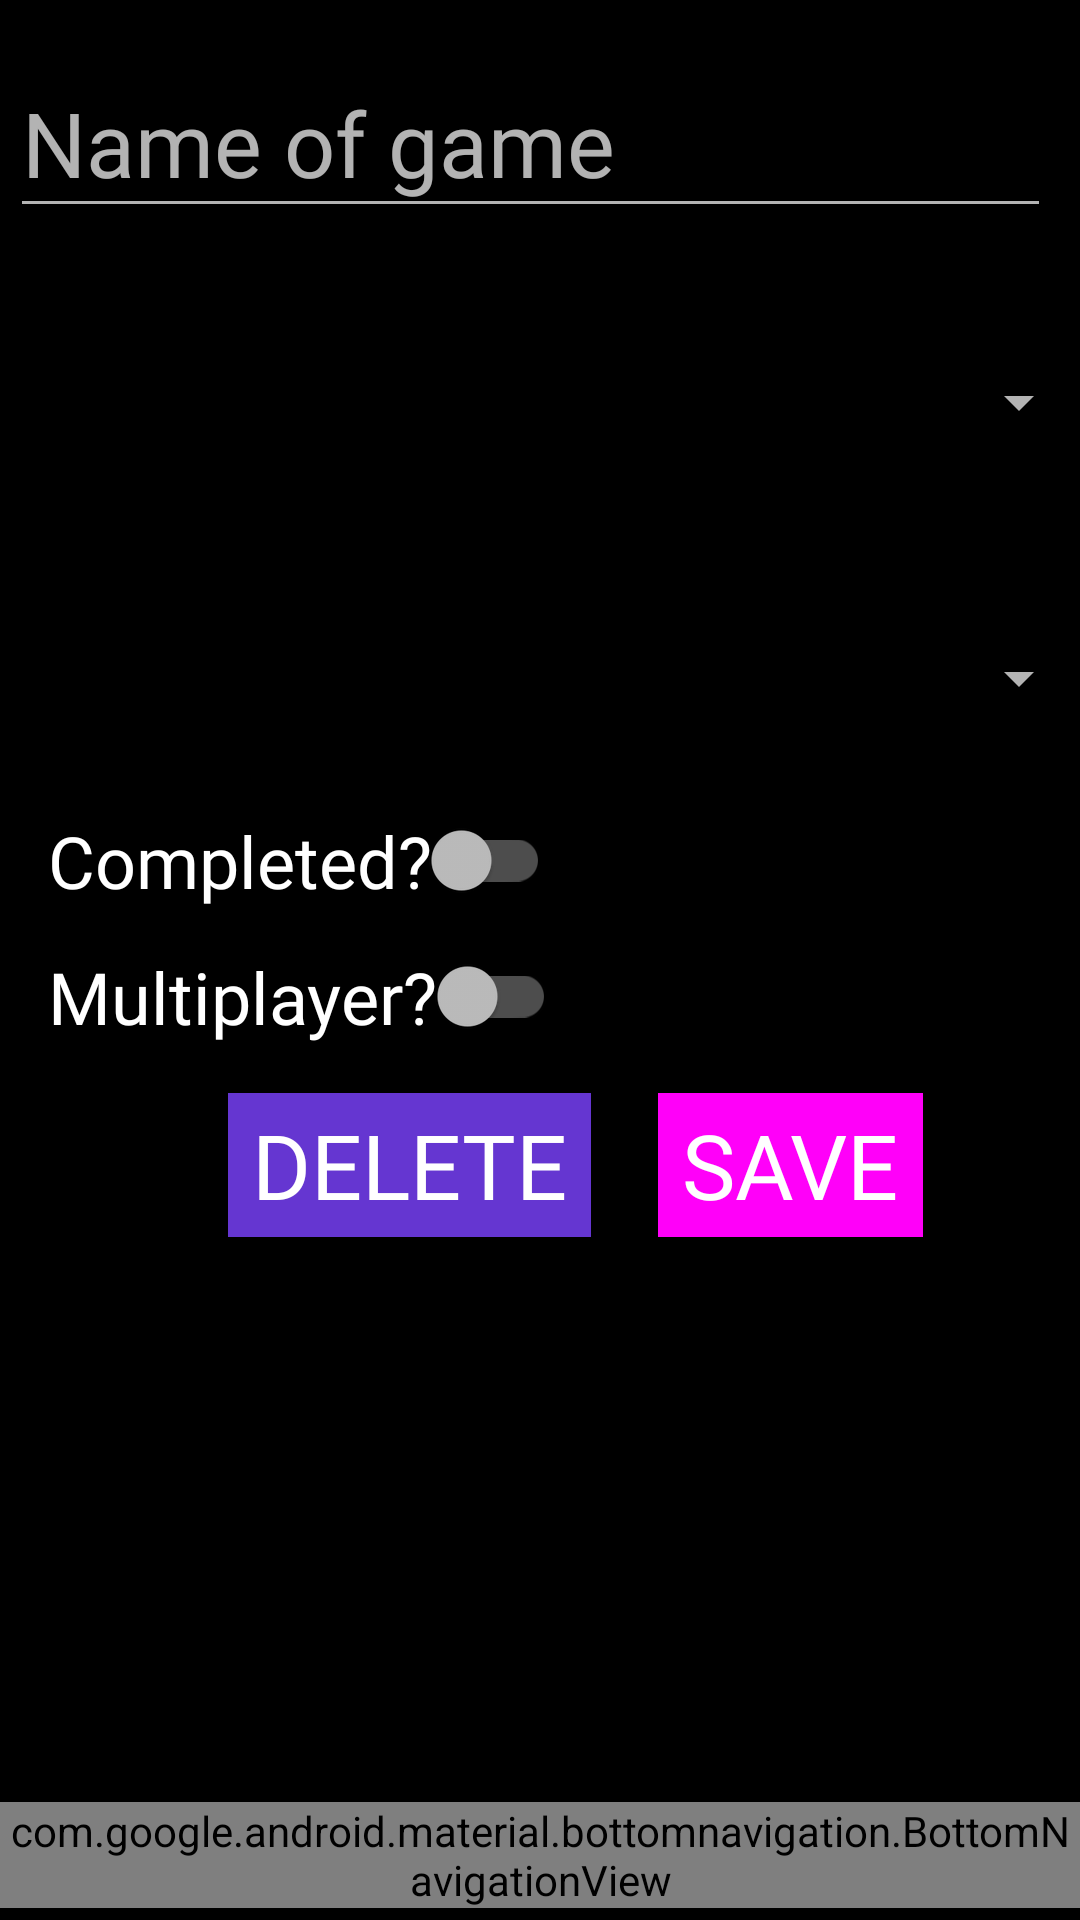

Produce the Android XML layout that renders to this screen, including the resource entries it uses.
<!-- AndroidManifest.xml: application theme AppTheme -->
<!-- res/layout/activity_game_detail.xml -->
<?xml version="1.0" encoding="utf-8"?>
<androidx.constraintlayout.widget.ConstraintLayout xmlns:android="http://schemas.android.com/apk/res/android"
    xmlns:app="http://schemas.android.com/apk/res-auto"
    xmlns:tools="http://schemas.android.com/tools"
    android:layout_width="match_parent"
    android:layout_height="match_parent"
    android:background="@color/colorPrimary"
    android:backgroundTintMode="src_over"
    tools:context=".activity.library.GameDetail">

    <EditText
        android:id="@+id/editTextGameName"
        android:layout_width="347dp"
        android:layout_height="60dp"
        android:layout_marginTop="16dp"
        android:autofillHints="What's the name of the game?"
        android:ems="10"
        android:fontFamily="@font/spacegrotesk_regular"
        android:hint="@string/game_name_input"
        android:inputType="textCapWords"
        android:textSize="30sp"
        app:layout_constraintEnd_toEndOf="parent"
        app:layout_constraintHorizontal_bias="0.25"
        app:layout_constraintStart_toStartOf="parent"
        app:layout_constraintTop_toTopOf="parent" />

    <Spinner
        android:id="@+id/genreSpinner"
        android:layout_width="365dp"
        android:layout_height="60dp"
        android:layout_marginTop="28dp"
        android:prompt="@string/genre"
        android:textSize="30sp"
        android:theme="@style/SpinnerTheme"
        app:layout_constraintEnd_toEndOf="parent"
        app:layout_constraintHorizontal_bias="0.347"
        app:layout_constraintStart_toStartOf="parent"
        app:layout_constraintTop_toBottomOf="@+id/editTextGameName" />

    <Spinner
        android:id="@+id/platformSpinner"
        android:layout_width="365dp"
        android:layout_height="60dp"
        android:layout_marginTop="32dp"
        android:prompt="@string/platform"
        android:textSize="30sp"
        android:theme="@style/SpinnerTheme"
        app:layout_constraintEnd_toEndOf="parent"
        app:layout_constraintHorizontal_bias="0.347"
        app:layout_constraintStart_toStartOf="parent"
        app:layout_constraintTop_toBottomOf="@+id/genreSpinner" />

    <androidx.appcompat.widget.SwitchCompat
        android:id="@+id/completed"
        android:layout_width="wrap_content"
        android:layout_height="wrap_content"
        android:layout_marginStart="16dp"
        android:layout_marginTop="8dp"
        android:fontFamily="@font/spacegrotesk_regular"
        android:text="@string/completed"
        android:textSize="24sp"
        app:layout_constraintBottom_toTopOf="@+id/multiplayer"
        app:layout_constraintStart_toStartOf="parent"
        app:layout_constraintTop_toBottomOf="@+id/platformSpinner"
        app:layout_constraintVertical_bias="0.333" />

    <androidx.appcompat.widget.SwitchCompat
        android:id="@+id/multiplayer"
        android:layout_width="wrap_content"
        android:layout_height="wrap_content"
        android:layout_marginStart="16dp"
        android:layout_marginTop="60dp"
        android:fontFamily="@font/spacegrotesk_regular"
        android:text="@string/multiplayer"
        android:textSize="24sp"
        app:layout_constraintStart_toStartOf="parent"
        app:layout_constraintTop_toBottomOf="@+id/platformSpinner" />

    <Button
        android:id="@+id/save"
        android:layout_width="wrap_content"
        android:layout_height="wrap_content"
        android:layout_marginStart="16dp"
        android:layout_marginLeft="16dp"
        android:layout_marginTop="16dp"
        android:layout_marginEnd="16dp"
        android:layout_marginRight="16dp"
        android:background="@color/primaryButton"
        android:onClick="save"
        android:text="@string/save"
        android:textColor="@color/white"
        android:paddingHorizontal="8dp"
        android:textSize="30sp"
        android:fontFamily="@font/spacegrotesk_regular"
        app:layout_constraintEnd_toEndOf="parent"
        app:layout_constraintHorizontal_bias="0.146"
        app:layout_constraintStart_toEndOf="@+id/delete"
        app:layout_constraintTop_toBottomOf="@+id/multiplayer" />

    <Button
        android:id="@+id/delete"
        android:layout_width="wrap_content"
        android:layout_height="wrap_content"
        android:layout_marginStart="76dp"
        android:layout_marginTop="16dp"
        android:background="@color/secondaryButton"
        android:onClick="delete"
        android:text="@string/delete"
        android:fontFamily="@font/spacegrotesk_regular"
        android:paddingHorizontal="8dp"
        android:textColor="@color/white"
        android:textSize="30sp"
        app:layout_constraintStart_toStartOf="parent"
        app:layout_constraintTop_toBottomOf="@+id/multiplayer" />


    <com.google.android.material.bottomnavigation.BottomNavigationView
        android:id="@+id/bottomNav"
        android:layout_width="match_parent"
        android:layout_height="wrap_content"
        android:layout_marginBottom="4dp"
        app:labelVisibilityMode="labeled"
        app:layout_constraintBottom_toBottomOf="parent"
        app:layout_constraintEnd_toEndOf="parent"
        app:layout_constraintStart_toStartOf="parent"
        app:menu="@menu/bottom_nav_menu" />
</androidx.constraintlayout.widget.ConstraintLayout>
<!-- resources referenced by this layout -->
<resources>
  <color name="colorPrimary">#000000</color>
  <color name="primaryButton">#FF00F9</color>
  <color name="secondaryButton">#6536D1</color>
  <color name="white">#FFFFFF</color>
  <string name="completed">Completed?</string>
  <string name="delete">Delete</string>
  <string name="game_name_input">Name of game</string>
  <string name="genre">Genre</string>
  <string name="multiplayer">Multiplayer?</string>
  <string name="platform">Platform</string>
  <string name="save">Save</string>
  <style name="SpinnerTheme">
          <item name="android:textColor">#333333</item>
          <item name="android:fontFamily">@font/spacegrotesk_regular</item>
          <item name="android:textStyle">bold</item>
          <item name="android:background">@color/white</item>
          <item name="android:textSize">24sp</item>
      </style>
  <style name="AppTheme" parent="Theme.AppCompat.NoActionBar">
          
          <item name="colorPrimary">@color/primaryButton</item>
          <item name="colorPrimaryDark">@color/black</item>
          <item name="colorAccent">@color/colorAccent</item>
      </style>
  <color name="black">#000000</color>
  <color name="colorAccent">#550051</color>
</resources>
